Run: headless pygame with SDL's dummy video driver; simulated clock (each Clock.tick advances the game by its frame time, no real sleeping); random seed 0; keys injected as events and as key.get_pressed() state; no mouse input.
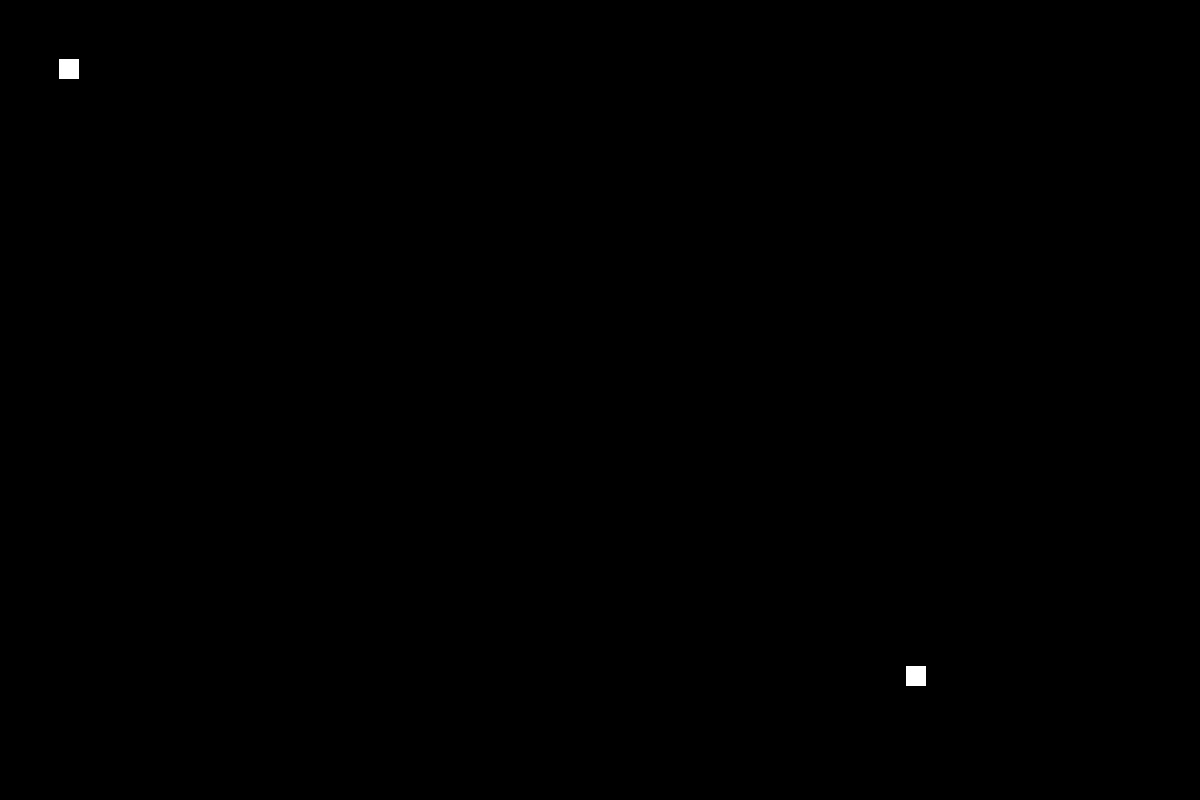
Frame 1 of 4 · flips 1–60 · no input
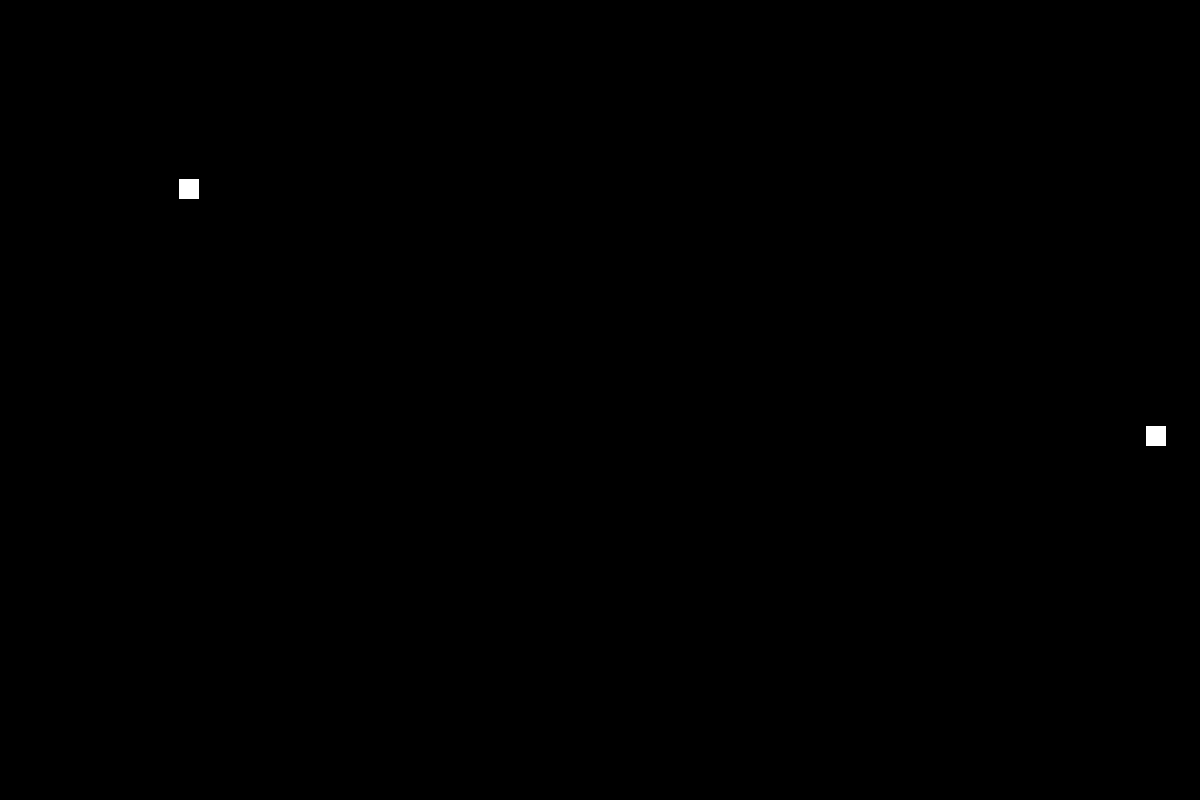
Frame 2 of 4 · flips 61–180 · tapped SPACE, RETURN · held RIGHT (→), D
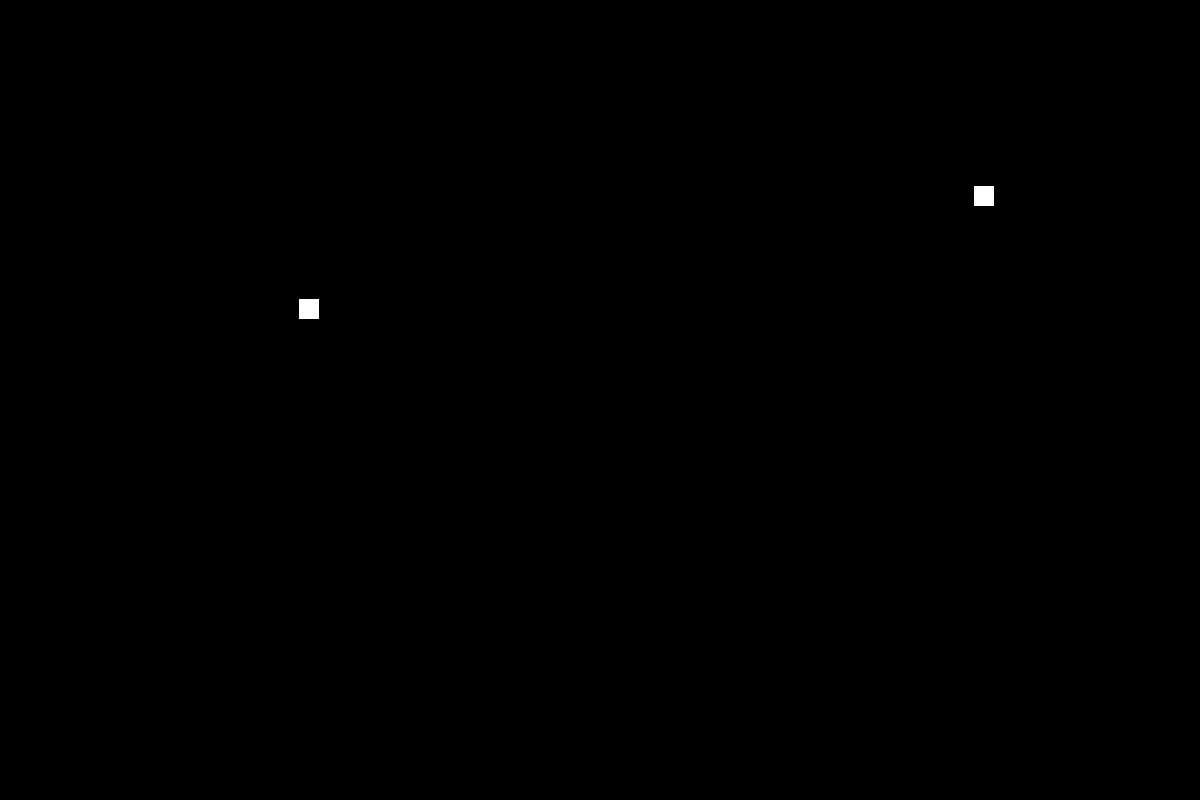
Frame 3 of 4 · flips 181–300 · held DOWN (↓), S
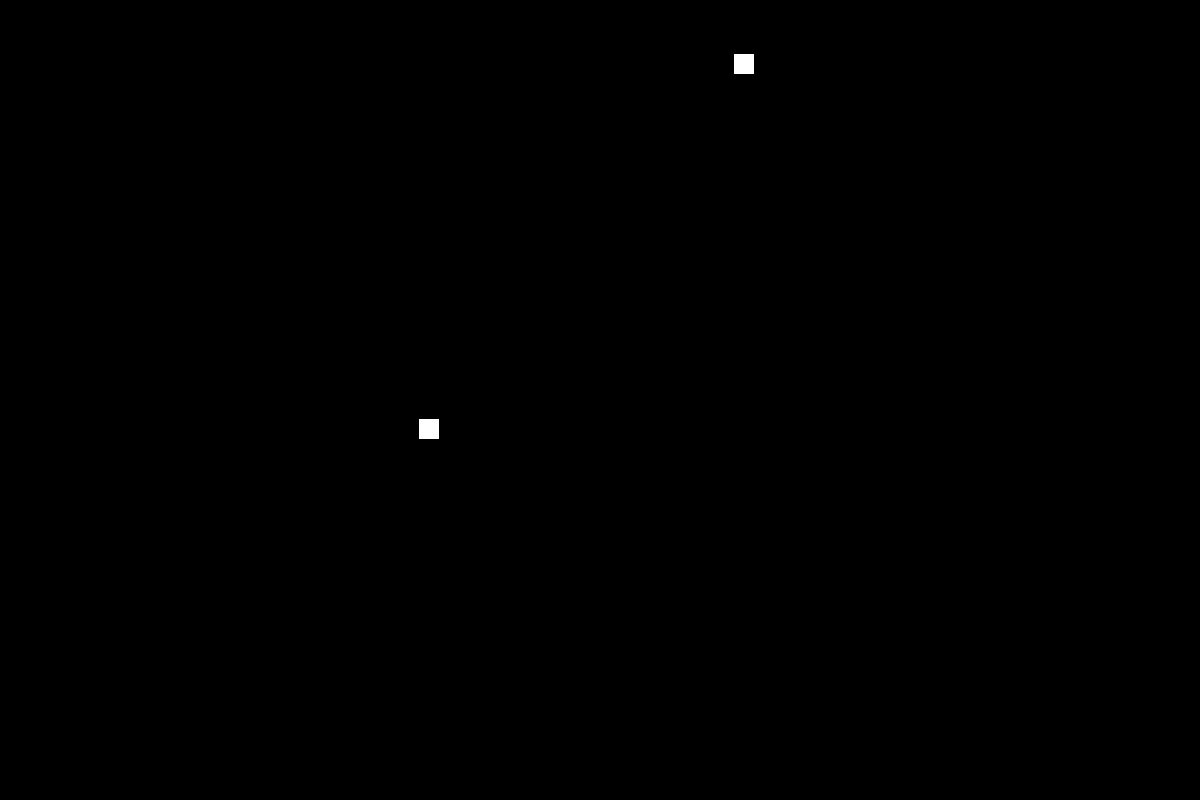
Frame 4 of 4 · flips 301–420 · held LEFT (←), A, UP (↑), W

The pygame program that drew these frames:

import random
import pygame
from pygame.constants import QUIT

pygame.init()
FPS = pygame.time.Clock()

HEIGHT = 800
WIDTH = 1200

COLOR_WHITE = (255, 255, 255)
COLOR_BLACK = (0, 0, 0)

main_display = pygame.display.set_mode((WIDTH, HEIGHT))
player_size = (20, 20)

player = pygame.Surface(player_size)
player.fill(COLOR_WHITE)
player_rect = player.get_rect()
player_speed = [1, 1]

ball_size = 20
ball = pygame.Surface((ball_size, ball_size))
ball.fill(COLOR_WHITE)
ball_rect = ball.get_rect()
ball_speed = [2, 2]

playing = True

# Встановлюємо початкову позицію м'яча
ball_rect.topleft = (random.randint(0, WIDTH - ball_size), random.randint(0, HEIGHT - ball_size))

while playing:
    FPS.tick(120)

    for event in pygame.event.get():
        if event.type == QUIT:
            playing = False

    main_display.fill(COLOR_BLACK)

    # рух гравця (при цьому гравець просто рухається вгору/вниз)
    if player_rect.bottom >= HEIGHT:
        player_speed[1] = -1
    if player_rect.top <= 0:
        player_speed[1] = 1

    # зіткнення м'яча з лівою та верхньою межами
    if ball_rect.left <= 0:  # Відбивається від лівої межі
        ball_speed[0] *= -1
    if ball_rect.top <= 0:  # Відбивається від верхньої межі
        ball_speed[1] *= -1

    # Також можемо додати перевірки на зіткнення з правою і нижньою межами
    if ball_rect.right >= WIDTH:  # Відбивається від правої межі
        ball_speed[0] *= -1
    if ball_rect.bottom >= HEIGHT:  # Відбивається від нижньої межі
        ball_speed[1] *= -1

    main_display.blit(player, player_rect)
    main_display.blit(ball, ball_rect)

    player_rect = player_rect.move(player_speed)
    ball_rect = ball_rect.move(ball_speed)

    pygame.display.flip()

pygame.quit()
